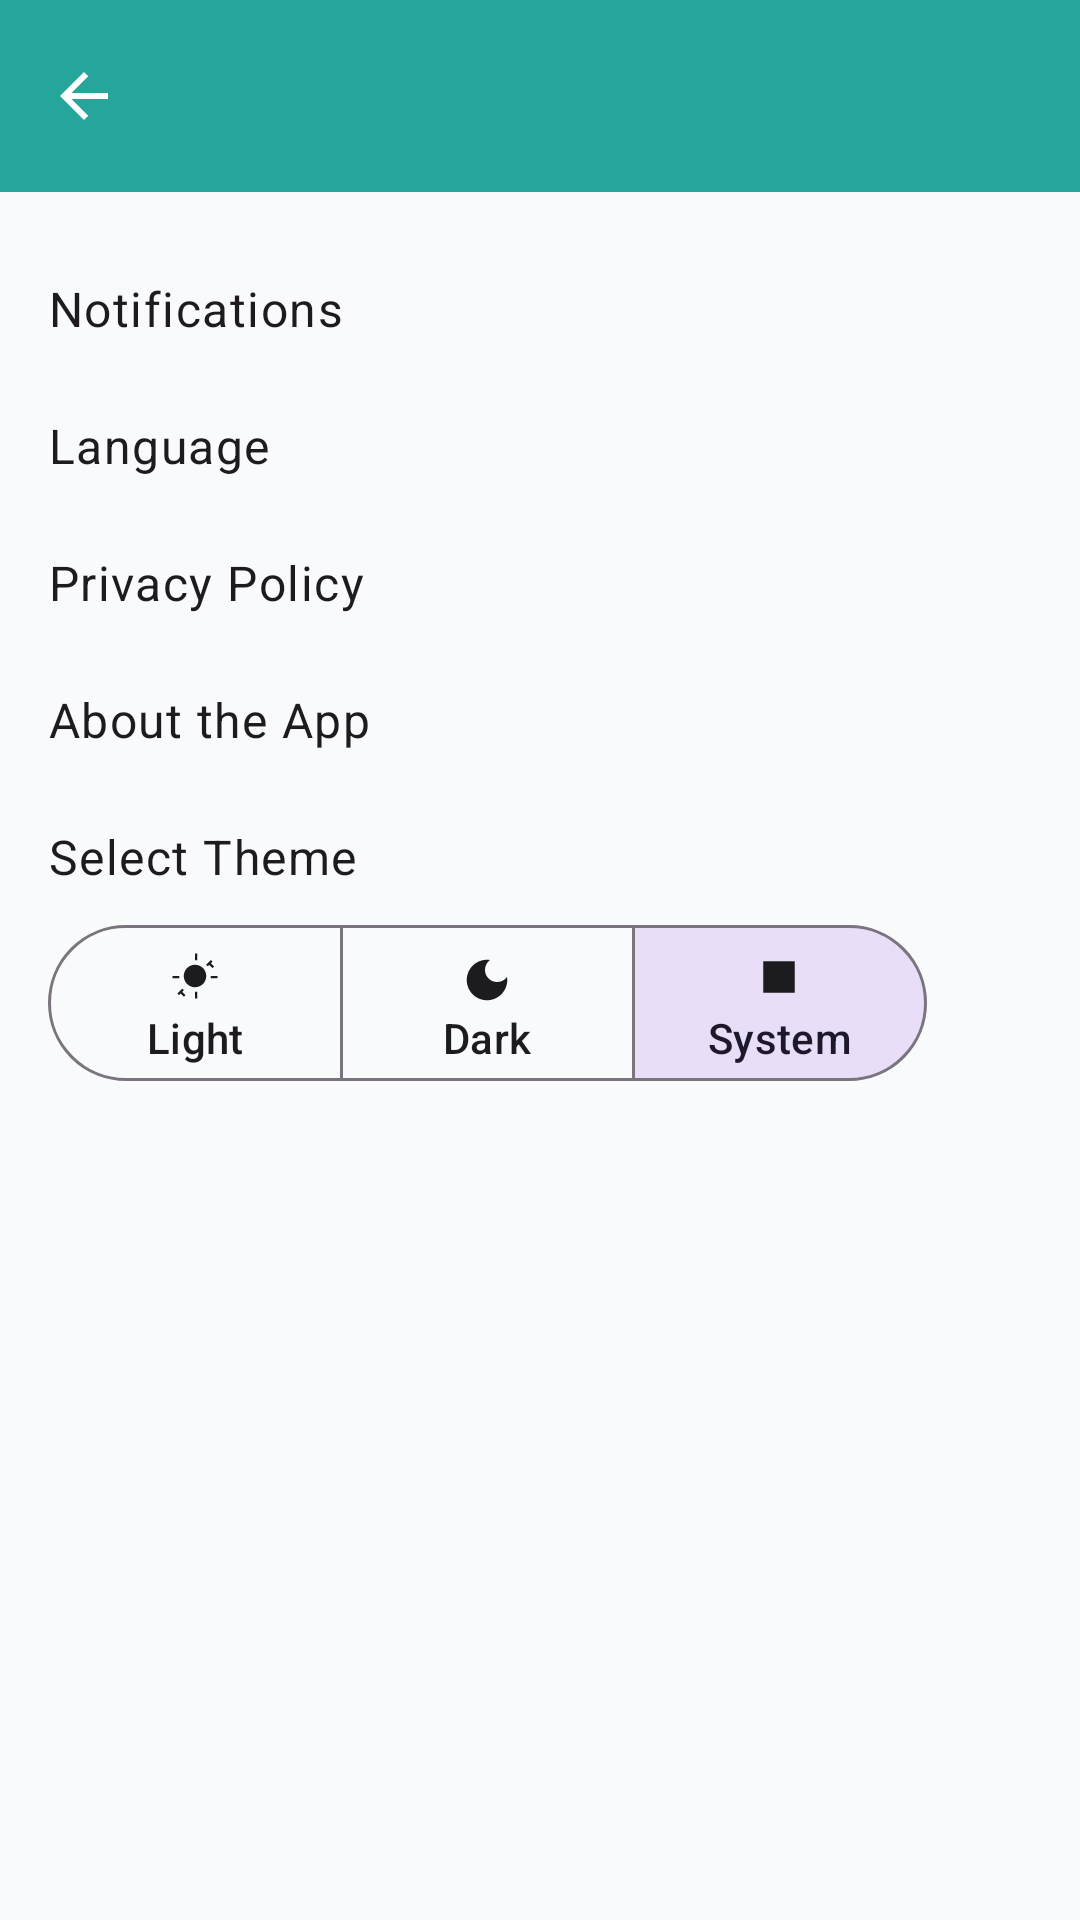

Here is an Android app screen rendered from its layout file. Give the layout XML and the strings, colors and styles it references.
<!-- AndroidManifest.xml: application theme Theme.SouthCampus -->
<!-- res/layout/activity_settings.xml -->
<?xml version="1.0" encoding="utf-8"?>
<androidx.constraintlayout.widget.ConstraintLayout
    xmlns:android="http://schemas.android.com/apk/res/android"
    xmlns:app="http://schemas.android.com/apk/res-auto"
    xmlns:tools="http://schemas.android.com/tools"
    android:layout_width="match_parent"
    android:layout_height="match_parent"
    android:background="?android:attr/colorBackground"
    tools:context=".SettingsActivity">

    <com.google.android.material.appbar.MaterialToolbar
        android:id="@+id/my_toolbar"
        android:layout_width="0dp"
        android:layout_height="?attr/actionBarSize"
        android:background="?attr/colorSecondary"
        android:elevation="4dp"
        app:layout_constraintEnd_toEndOf="parent"
        app:layout_constraintStart_toStartOf="parent"
        app:layout_constraintTop_toTopOf="parent"
        app:navigationIcon="@drawable/ic_back_arrow"
        app:popupTheme="@style/Theme.SouthCampus"
        app:titleTextColor="?android:attr/textColorSecondary" />

    <ScrollView
        android:id="@+id/settings_scroll"
        android:layout_width="0dp"
        android:layout_height="0dp"
        android:fillViewport="true"
        android:padding="16dp"
        app:layout_constraintBottom_toBottomOf="parent"
        app:layout_constraintEnd_toEndOf="parent"
        app:layout_constraintStart_toStartOf="parent"
        app:layout_constraintTop_toBottomOf="@id/my_toolbar">

        <LinearLayout
            android:layout_width="match_parent"
            android:layout_height="wrap_content"
            android:orientation="vertical">

            
            <TextView
                style="@style/TextAppearance.Material3.BodyLarge"
                android:layout_width="match_parent"
                android:layout_height="wrap_content"
                android:paddingVertical="12dp"
                android:text="@string/notifications"
                android:textColor="?android:attr/textColorPrimary" />

            <TextView
                style="@style/TextAppearance.Material3.BodyLarge"
                android:layout_width="match_parent"
                android:layout_height="wrap_content"
                android:paddingVertical="12dp"
                android:text="@string/language"
                android:textColor="?android:attr/textColorPrimary" />

            <TextView
                style="@style/TextAppearance.Material3.BodyLarge"
                android:layout_width="match_parent"
                android:layout_height="wrap_content"
                android:paddingVertical="12dp"
                android:text="@string/privacy_policy"
                android:textColor="?android:attr/textColorPrimary" />

            <TextView
                style="@style/TextAppearance.Material3.BodyLarge"
                android:layout_width="match_parent"
                android:layout_height="wrap_content"
                android:paddingVertical="12dp"
                android:text="@string/about_the_app"
                android:textColor="?android:attr/textColorPrimary" />

            
            <TextView
                style="@style/TextAppearance.Material3.BodyLarge"
                android:layout_width="match_parent"
                android:layout_height="wrap_content"
                android:paddingTop="12dp"
                android:text="@string/select_theme"
                android:textColor="?android:attr/textColorPrimary" />

            <com.google.android.material.button.MaterialButtonToggleGroup
                android:id="@+id/theme_toggle_group"
                android:layout_width="293dp"
                android:layout_height="wrap_content"
                android:layout_marginTop="8dp"
                android:layout_marginBottom="12dp"
                app:checkedButton="@id/btn_theme_system"
                app:selectionRequired="true"
                app:singleSelection="true">

                <com.google.android.material.button.MaterialButton
                    android:id="@+id/btn_theme_light"
                    style="@style/Widget.Material3.Button.OutlinedButton"
                    android:layout_width="0dp"
                    android:layout_height="60dp"
                    android:layout_weight="1"
                    android:minWidth="0dp"
                    android:text="@string/light"
                    app:icon="@drawable/ic_sun"
                    app:iconGravity="textTop"
                    app:iconPadding="4dp"
                    app:iconTint="?attr/colorOnSurface" />

                <com.google.android.material.button.MaterialButton
                    android:id="@+id/btn_theme_dark"
                    style="@style/Widget.Material3.Button.OutlinedButton"
                    android:layout_width="0dp"
                    android:layout_height="60dp"
                    android:layout_weight="1"
                    android:minWidth="0dp"
                    android:text="@string/dark"
                    app:icon="@drawable/ic_moon"
                    app:iconGravity="textTop"
                    app:iconPadding="4dp"
                    app:iconTint="?attr/colorOnSurface" />

                <com.google.android.material.button.MaterialButton
                    android:id="@+id/btn_theme_system"
                    style="@style/Widget.Material3.Button.OutlinedButton"
                    android:layout_width="0dp"
                    android:layout_height="60dp"
                    android:layout_weight="1"
                    android:minWidth="0dp"
                    android:text="@string/system"
                    app:icon="@drawable/ic_system"
                    app:iconGravity="textTop"
                    app:iconPadding="4dp"
                    app:iconTint="?attr/colorOnSurface" />
            </com.google.android.material.button.MaterialButtonToggleGroup>

            














        </LinearLayout>
    </ScrollView>
</androidx.constraintlayout.widget.ConstraintLayout>
<!-- resources referenced by this layout -->
<resources>
  <!-- drawable ic_back_arrow (drawable) -->
  <?xml version="1.0" encoding="utf-8"?>
  <vector xmlns:android="http://schemas.android.com/apk/res/android"
      android:width="24dp"
      android:height="24dp"
      android:viewportWidth="24"
      android:viewportHeight="24">
      <path
          android:fillColor="?android:attr/textColorSecondary"
          android:pathData="M20,11H7.83l5.59,-5.59L12,4l-8,8 8,8 1.41,-1.41L7.83,13H20v-2z"/>
  </vector>
  <!-- drawable ic_logout (drawable) -->
  <vector xmlns:android="http://schemas.android.com/apk/res/android"
      android:width="24dp"
      android:height="24dp"
      android:viewportWidth="24"
      android:viewportHeight="24"
      android:tint="?attr/colorSecondary">
      <path
          android:fillColor="@android:color/white"
          android:pathData="M17,7l-1.41,1.41L18.17,11H8v2h10.17l-2.58,2.58L17,17l5,-5zM4,5h8V3H4C2.9,3 2,3.9 2,5v14c0,1.1 0.9,2 2,2h8v-2H4V5z"/>
  </vector>
  <!-- drawable ic_moon (drawable) -->
  <vector xmlns:android="http://schemas.android.com/apk/res/android"
      android:width="24dp"
      android:height="24dp"
      android:viewportWidth="24"
      android:viewportHeight="24"
      android:tint="?attr/colorOnSurface">
      <path
          android:fillColor="@android:color/white"
          android:pathData="M12,3c-4.97,0 -9,4.03 -9,9s4.03,9 9,9 9,-4.03 9,-9c0,-0.46 -0.04,-0.92 -0.1,-1.36c-0.98,1.37 -2.58,2.26 -4.4,2.26c-2.98,0 -5.4,-2.42 -5.4,-5.4c0,-1.81 0.89,-3.42 2.26,-4.4C12.92,3.04 12.46,3 12,3L12,3z"/>
  </vector>
  <!-- drawable ic_sun (drawable) -->
  <vector xmlns:android="http://schemas.android.com/apk/res/android"
      android:width="24dp"
      android:height="24dp"
      android:viewportWidth="24"
      android:viewportHeight="24"
      android:tint="?attr/colorOnSurface">
      <path
          android:fillColor="@android:color/white"
          android:pathData="M12,7c-2.76,0 -5,2.24 -5,5s2.24,5 5,5 5,-2.24 5,-5 -2.24,-5 -5,-5zM12,2L13,2v3l-1,0L12,2zM12,19l1,0v3l-1,0L12,19zM22,12l0,1h-3l0,-1L22,12zM5,12l0,1H2l0,-1L5,12zM19.07,4.93l0.71,0.71 -2.12,2.12 -0.71,-0.71L19.07,4.93zM6.34,17.66l0.71,0.71 -2.12,2.12 -0.71,-0.71L6.34,17.66zM17.66,6.34l0.71,-0.71 2.12,2.12 -0.71,0.71L17.66,6.34zM4.93,19.07l0.71,-0.71 2.12,2.12 -0.71,0.71L4.93,19.07z"/>
  </vector>
  <!-- drawable ic_system (drawable) -->
  <vector xmlns:android="http://schemas.android.com/apk/res/android"
      android:width="24dp"
      android:height="24dp"
      android:viewportWidth="24"
      android:viewportHeight="24"
      android:tint="?attr/colorOnSurface">
      <path
          android:fillColor="@android:color/white"
          android:pathData="M5,5h14v14H5V5zm14,2v10H7V7h12zM9,9h6v6H9V9z"/>
  </vector>
  <string name="about_the_app">About the App</string>
  <string name="dark">Dark</string>
  <string name="language">Language</string>
  <string name="light">Light</string>
  <string name="logout">Logout</string>
  <string name="notifications">Notifications</string>
  <string name="privacy_policy">Privacy Policy</string>
  <string name="select_theme">Select Theme</string>
  <string name="system">System</string>
  <style name="Theme.SouthCampus" parent="Base.Theme.SouthCampus" />
  <color name="md_theme_light_primary">#1976D2</color>
  <color name="md_theme_light_onPrimary">#FFFFFF</color>
  <color name="md_theme_light_primaryContainer">#E3F2FD</color>
  <color name="md_theme_light_onPrimaryContainer">#0D47A1</color>
  <color name="md_theme_light_secondary">#26A69A</color>
  <color name="md_theme_light_onSecondary">#FFFFFF</color>
  <color name="md_theme_light_background">#F9FAFB</color>
  <color name="md_theme_light_surface">#FFFFFF</color>
  <color name="md_theme_light_onBackground">#121212</color>
  <color name="md_theme_light_onSurface">#1C1B1F</color>
  <color name="md_theme_text_on_teal">#FFFFFF</color>
</resources>
